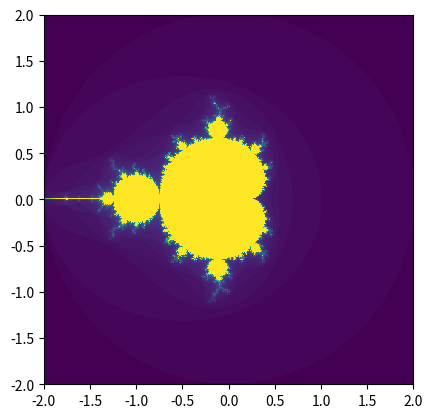

The script that saved this image:
#!/usr/bin/env python3
# 2013-12-11
# updating
# 2014-08-23
# re-updating

from __future__ import division, print_function

import argparse
from matplotlib import pyplot

def main():
    args = getargs()

    x_range = granulated_range(args.ranges[0],
            args.ranges[0] + args.ranges[2],
            args.granularity)
    y_range = granulated_range(args.ranges[1],
            args.ranges[1] + args.ranges[2],
            args.granularity)

    extent = (args.ranges[0], args.ranges[0] + args.ranges[2],
              args.ranges[1] + args.ranges[2], args.ranges[1])

    print('processing')

    data = process(x_range, y_range, args.maxiter)

    print('plotting')

    pyplot.imshow(data, interpolation='none', extent=extent)
    pyplot.gca().invert_yaxis()
    pyplot.show()


def getargs():
    parser = argparse.ArgumentParser(description='produce an mandelbrot plot')
    parser.add_argument('-r', '--ranges', type=float, nargs=3,
            default=[-2.0, -2.0, 4.0],
            help='what section of the set to calculate.')
    parser.add_argument('-o', '--outfile', default='mandelbrot.png',
            help='what to call the resulting PNG image file.');
    parser.add_argument('-e', '--errfile', default=None,
            help='where to log any errors that result.')
    parser.add_argument('-m', '--maxiter', default=70, type=int,
            help='the number of iterations to run per point.')
    parser.add_argument('-g', '--granularity', default=500, type=int,
            help='the number of points to calculate per axis.')
    return parser.parse_args()


def process(x_range, y_range, maxiter):
    data = []
    x_range = list(x_range)
    y_range = list(y_range)

    for y in y_range:
        row = []
        for x in x_range:
            n = iterations_to_escape(x, y, maxiter)
            row += [n]
        data += [row]

    return data


# return values between start and stop at the specified granularity
def granulated_range(start, stop=None, gran=1):
    if stop == None:
        stop = start
        start = 0
        if stop < 0:
            start, stop = stop, start
    val = start
    step = (stop - start) / gran
    if step == 0:
        raise ValueError('Step value is 0 at this granularity.')
    while val < stop:
        yield val
        val += step

# the test function
def iterations_to_escape(x, y, maxiter):
    # z starts at 0,0j
    z = complex(0, 0)
    # c will always be our coordinates
    c = complex(x, y)
    # i is the iteration we are on
    i = 0

    while abs(z) < 2:
        # our magic function
        z = z*z + c
        # increment our iteration count
        i += 1
        # if we go over our max iteration count, then we don't know that this
        # point *isn't* in the set. if the magnitude of z ever goes above 2,
        # then we *know* it's not in the set.
        if i >= maxiter:
            break

    return i


if __name__ == '__main__':
    main()
